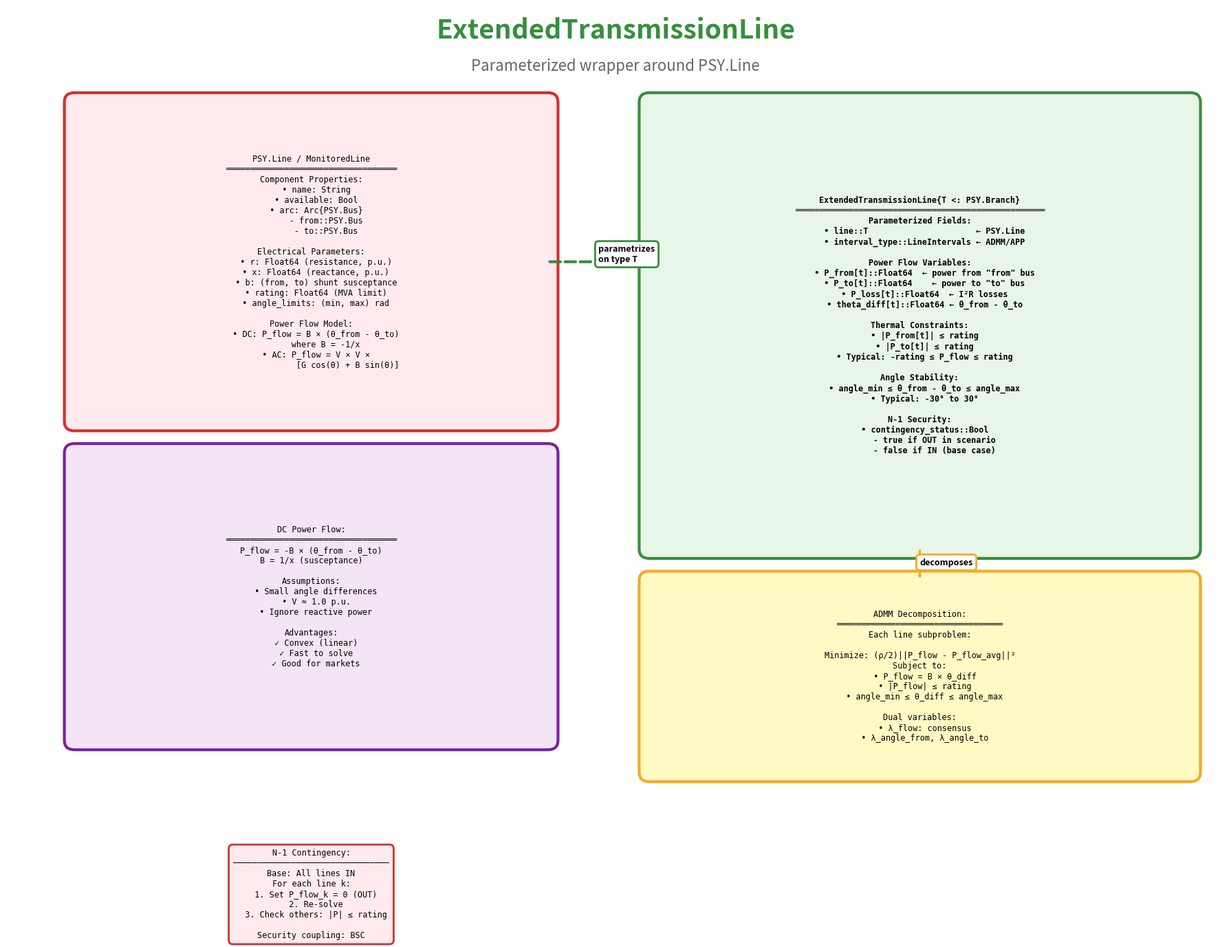

Write Python code to recreate this figure.
#!/usr/bin/env python3
"""ExtendedTransmissionLine diagram"""
import matplotlib.pyplot as plt
from matplotlib.patches import FancyBboxPatch, FancyArrowPatch

COLORS = {
    'psy': '#FFEBEE', 'psy_border': '#D32F2F',
    'lascopf_core': '#E8F5E9', 'lascopf_border': '#388E3C',
    'interval': '#F3E5F5', 'interval_border': '#7B1FA2',
    'component': '#FFF9C4', 'component_border': '#F9A825'
}

def create_box(ax, x, y, w, h, text, fc, ec, fs=10, fw='normal'):
    box = FancyBboxPatch((x, y), w, h, boxstyle="round,pad=0.15",
                         facecolor=fc, edgecolor=ec, linewidth=3)
    ax.add_patch(box)
    ax.text(x+w/2, y+h/2, text, ha='center', va='center',
           fontsize=fs, family='monospace', fontweight=fw)

def create_arrow(ax, x1, y1, x2, y2, label='', color='black', style='-', lw=2.5):
    arrow = FancyArrowPatch((x1,y1), (x2,y2),
                           arrowstyle='->,head_width=0.5,head_length=0.9',
                           color=color, linewidth=lw, linestyle=style)
    ax.add_patch(arrow)
    if label:
        ax.text((x1+x2)/2, (y1+y2)/2, label, fontsize=9, fontweight='bold',
               bbox=dict(boxstyle='round,pad=0.4', facecolor='white', 
                        edgecolor=color, linewidth=2))

fig, ax = plt.subplots(figsize=(18, 14))
ax.set_xlim(0, 18)
ax.set_ylim(0, 14)
ax.axis('off')

ax.text(9, 13.5, 'ExtendedTransmissionLine', 
       ha='center', fontsize=28, fontweight='bold', color=COLORS['lascopf_border'])
ax.text(9, 13, 'Parameterized wrapper around PSY.Line',
       ha='center', fontsize=16, style='italic', color='#666')

# PSY.Line
psy_text = '''PSY.Line / MonitoredLine
═══════════════════════════════════
Component Properties:
  • name: String
  • available: Bool
  • arc: Arc{PSY.Bus}
      - from::PSY.Bus
      - to::PSY.Bus
  
Electrical Parameters:
  • r: Float64 (resistance, p.u.)
  • x: Float64 (reactance, p.u.)
  • b: (from, to) shunt susceptance
  • rating: Float64 (MVA limit)
  • angle_limits: (min, max) rad
  
Power Flow Model:
  • DC: P_flow = B × (θ_from - θ_to)
      where B = -1/x
  • AC: P_flow = V × V ×
               [G cos(θ) + B sin(θ)]'''

create_box(ax, 1, 7.5, 7, 5, psy_text, 
          COLORS['psy'], COLORS['psy_border'], fs=8.5)

# ExtendedTransmissionLine
line_text = '''ExtendedTransmissionLine{T <: PSY.Branch}
═══════════════════════════════════════════════════
Parameterized Fields:
  • line::T                      ← PSY.Line
  • interval_type::LineIntervals ← ADMM/APP
  
Power Flow Variables:
  • P_from[t]::Float64  ← power from "from" bus
  • P_to[t]::Float64    ← power to "to" bus
  • P_loss[t]::Float64  ← I²R losses
  • theta_diff[t]::Float64 ← θ_from - θ_to
  
Thermal Constraints:
  • |P_from[t]| ≤ rating
  • |P_to[t]| ≤ rating
  • Typical: -rating ≤ P_flow ≤ rating
  
Angle Stability:
  • angle_min ≤ θ_from - θ_to ≤ angle_max
  • Typical: -30° to 30°
  
N-1 Security:
  • contingency_status::Bool
      - true if OUT in scenario
      - false if IN (base case)'''

create_box(ax, 9.5, 5.5, 8, 7, line_text,
          COLORS['lascopf_core'], COLORS['lascopf_border'], fs=8.5, fw='bold')

create_arrow(ax, 8, 10, 9.5, 10,
            label='parametrizes\non type T', 
            color=COLORS['lascopf_border'], style='--', lw=3)

# Power flow
flow_text = '''DC Power Flow:
═══════════════════════════════════
P_flow = -B × (θ_from - θ_to)
B = 1/x (susceptance)

Assumptions:
  • Small angle differences
  • V ≈ 1.0 p.u.
  • Ignore reactive power
  
Advantages:
  ✓ Convex (linear)
  ✓ Fast to solve
  ✓ Good for markets'''

create_box(ax, 1, 2.5, 7, 4.5, flow_text,
          COLORS['interval'], COLORS['interval_border'], fs=8.5)

# ADMM
admm_text = '''ADMM Decomposition:
══════════════════════════════════
Each line subproblem:

Minimize: (ρ/2)||P_flow - P_flow_avg||²
Subject to:
  • P_flow = B × θ_diff
  • |P_flow| ≤ rating
  • angle_min ≤ θ_diff ≤ angle_max
  
Dual variables:
  • λ_flow: consensus
  • λ_angle_from, λ_angle_to'''

create_box(ax, 9.5, 2, 8, 3, admm_text,
          COLORS['component'], COLORS['component_border'], fs=8.5)

create_arrow(ax, 13.5, 5.5, 13.5, 5,
            label='decomposes', color=COLORS['component_border'], lw=2.5)

# Contingency
contingency_text = '''N-1 Contingency:
────────────────────────────────
Base: All lines IN
For each line k:
  1. Set P_flow_k = 0 (OUT)
  2. Re-solve
  3. Check others: |P| ≤ rating
  
Security coupling: BSC'''

ax.text(4.5, 0.8, contingency_text, ha='center', va='top',
       fontsize=8.5, family='monospace',
       bbox=dict(boxstyle='round,pad=0.5', facecolor='#FFEBEE',
                edgecolor='#D32F2F', linewidth=2))

plt.tight_layout()
plt.savefig('11_transmission_line.pdf', dpi=300, bbox_inches='tight')
plt.savefig('11_transmission_line.png', dpi=300, bbox_inches='tight')
print("✓ Created 11_transmission_line")
plt.close()
